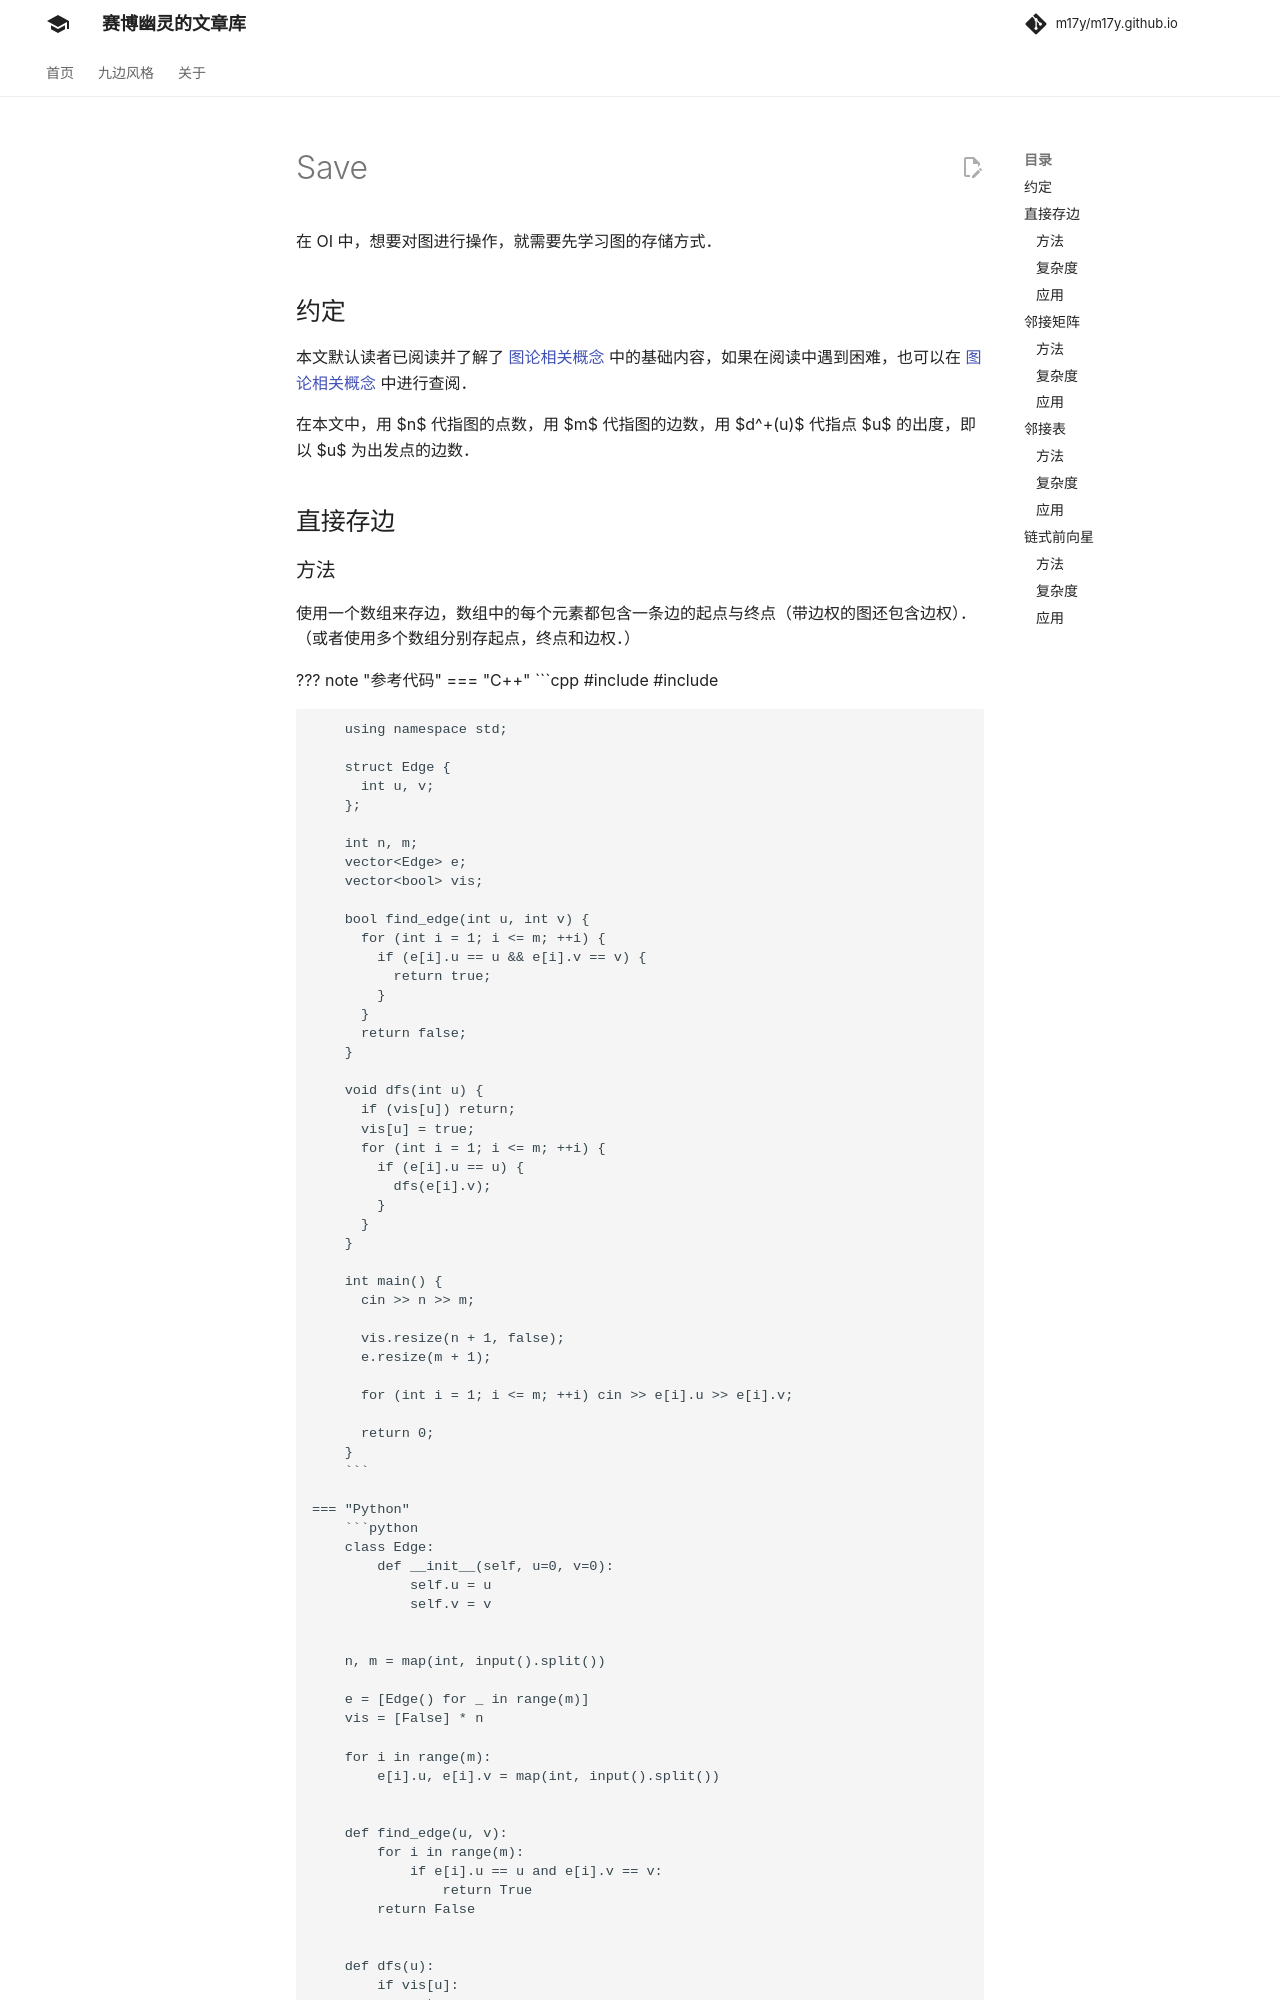

repository: m17y/m17y.github.io · page: graph/save/index.html · generator: mkdocs

author: Ir1d, sshwy, Xeonacid, partychicken, Anguei, HeRaNO
在 OI 中，想要对图进行操作，就需要先学习图的存储方式。

## 约定

本文默认读者已阅读并了解了 [图论相关概念](./concept.md) 中的基础内容，如果在阅读中遇到困难，也可以在 [图论相关概念](./concept.md) 中进行查阅。

在本文中，用 $n$ 代指图的点数，用 $m$ 代指图的边数，用 $d^+(u)$ 代指点 $u$ 的出度，即以 $u$ 为出发点的边数。

## 直接存边
